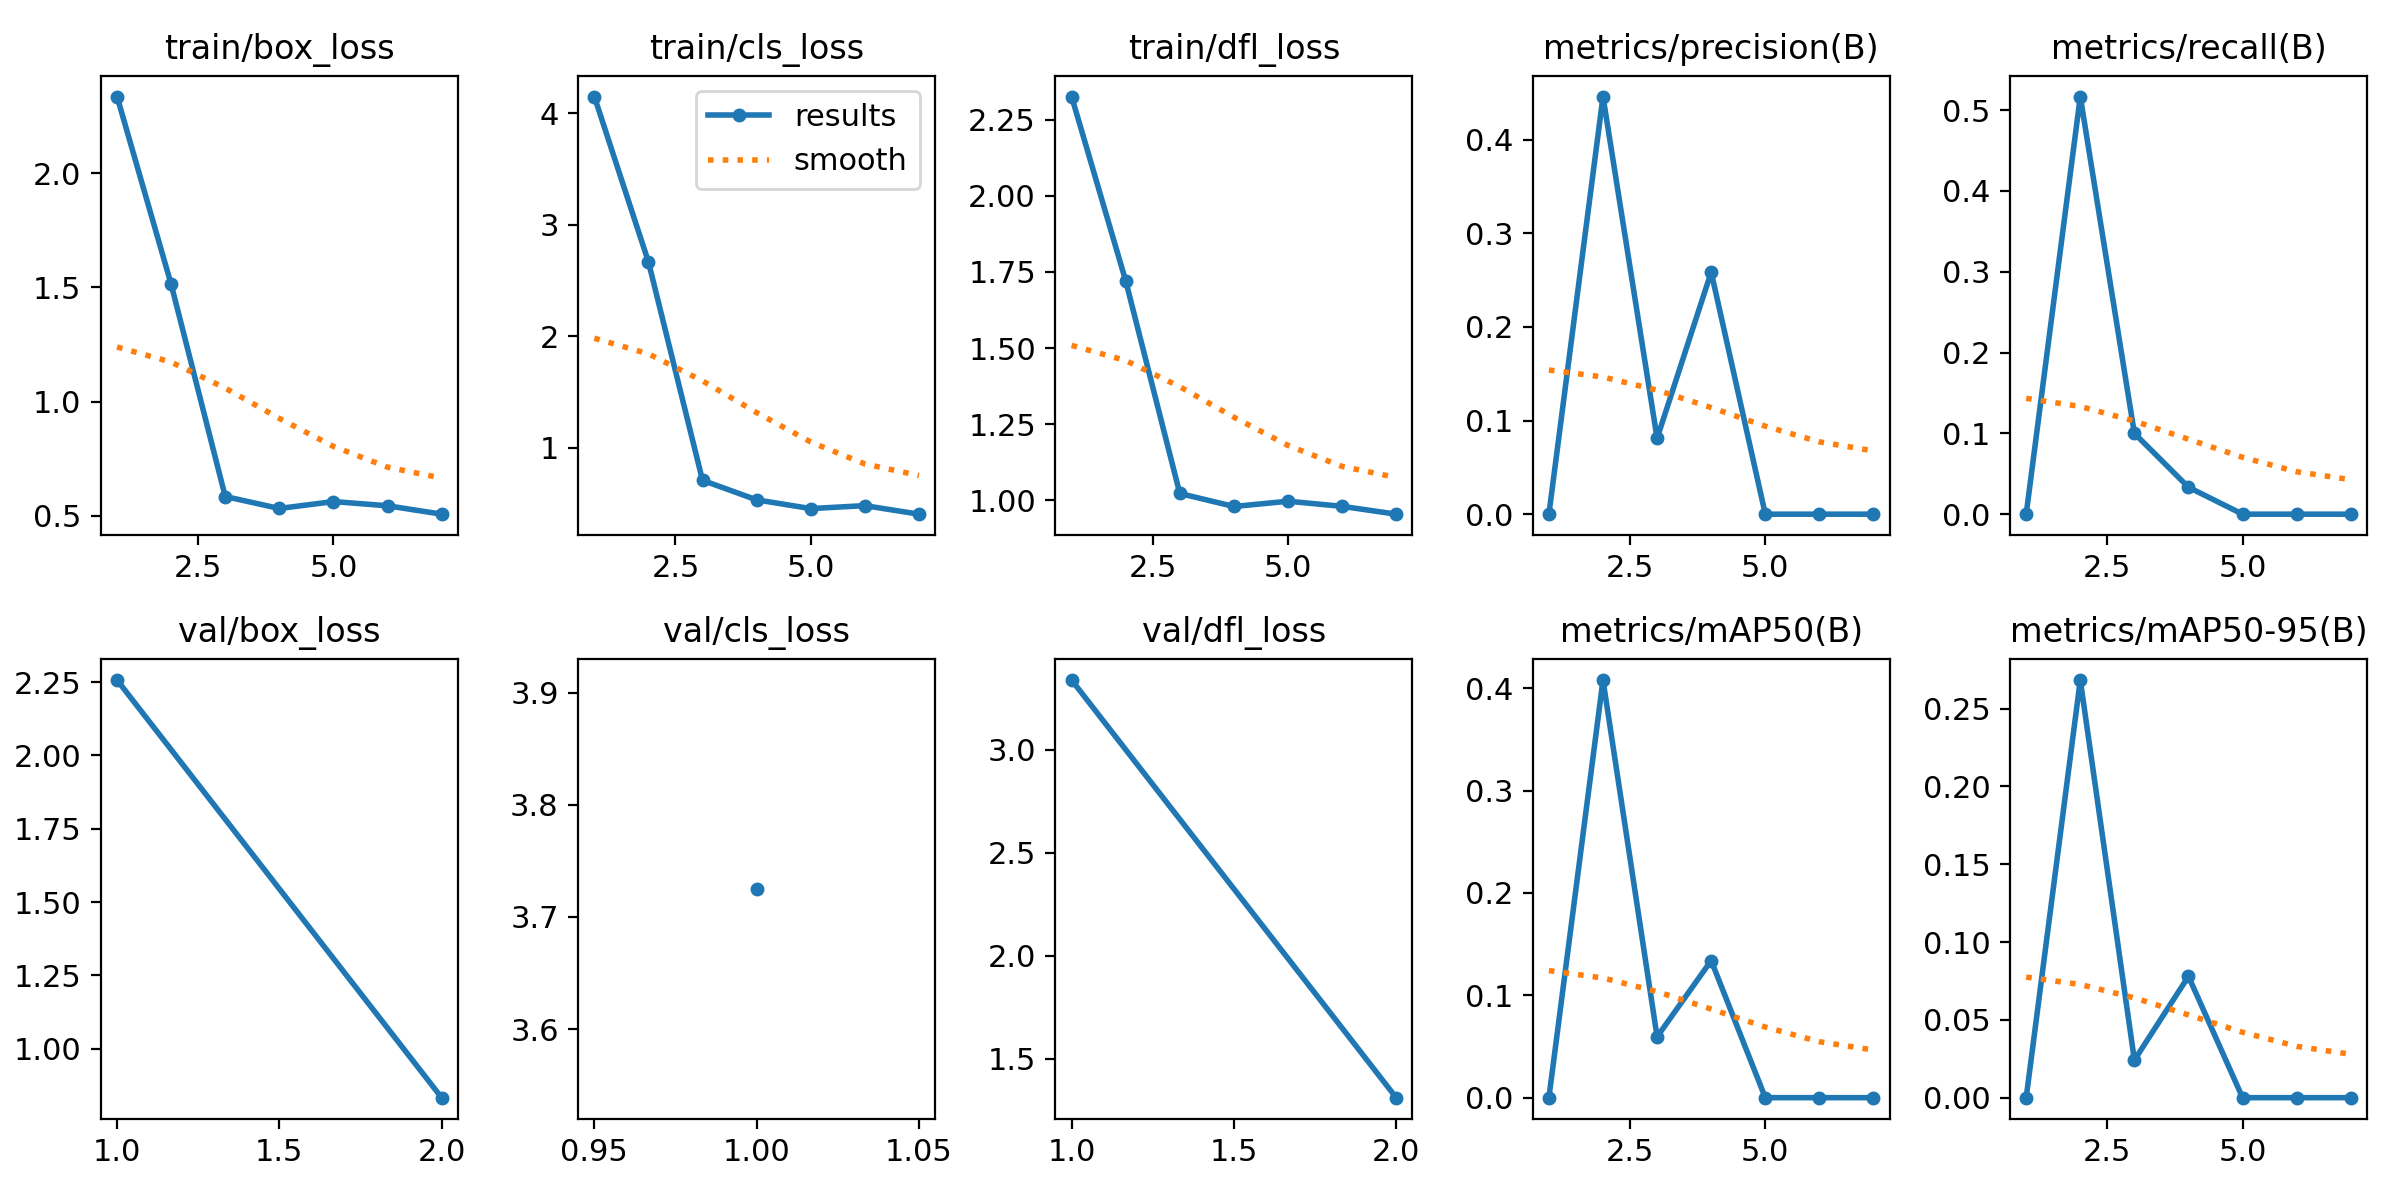

The table this chart was drawn from, first rows:
epoch, time, train/box_loss, train/cls_loss, train/dfl_loss, metrics/precision(B), metrics/recall(B), metrics/mAP50(B), metrics/mAP50-95(B), val/box_loss, val/cls_loss, val/dfl_loss, lr/pg0, lr/pg1, lr/pg2
1, 3.101, 2.336, 4.152, 2.326, 0, 0, 0, 0, 2.257, 3.725, 3.337, 0.0001334, 0.0001334, 0.0001334
2, 5.607, 1.514, 2.667, 1.721, 0.4462, 0.5167, 0.4081, 0.2684, 0.8325, inf, 1.312, 0.0002806, 0.0002806, 0.0002806
3, 9.136, 0.5839, 0.7054, 1.022, 0.08108, 0.1, 0.0595, 0.02413, nan, nan, nan, 0.0004248, 0.0004248, 0.0004248
4, 12.66, 0.5315, 0.5301, 0.9793, 0.2586, 0.03333, 0.1339, 0.07798, nan, nan, nan, 0.0005661, 0.0005661, 0.0005661
5, 15.58, 0.5618, 0.4516, 0.9966, 0, 0, 0, 0, nan, nan, nan, 0.0007044, 0.0007044, 0.0007044
6, 19.25, 0.5434, 0.4782, 0.9798, 0, 0, 0, 0, nan, nan, nan, 0.0008398, 0.0008398, 0.0008398
7, 21.8, 0.5066, 0.4015, 0.9541, 0, 0, 0, 0, nan, nan, nan, 0.0009721, 0.0009721, 0.0009721
